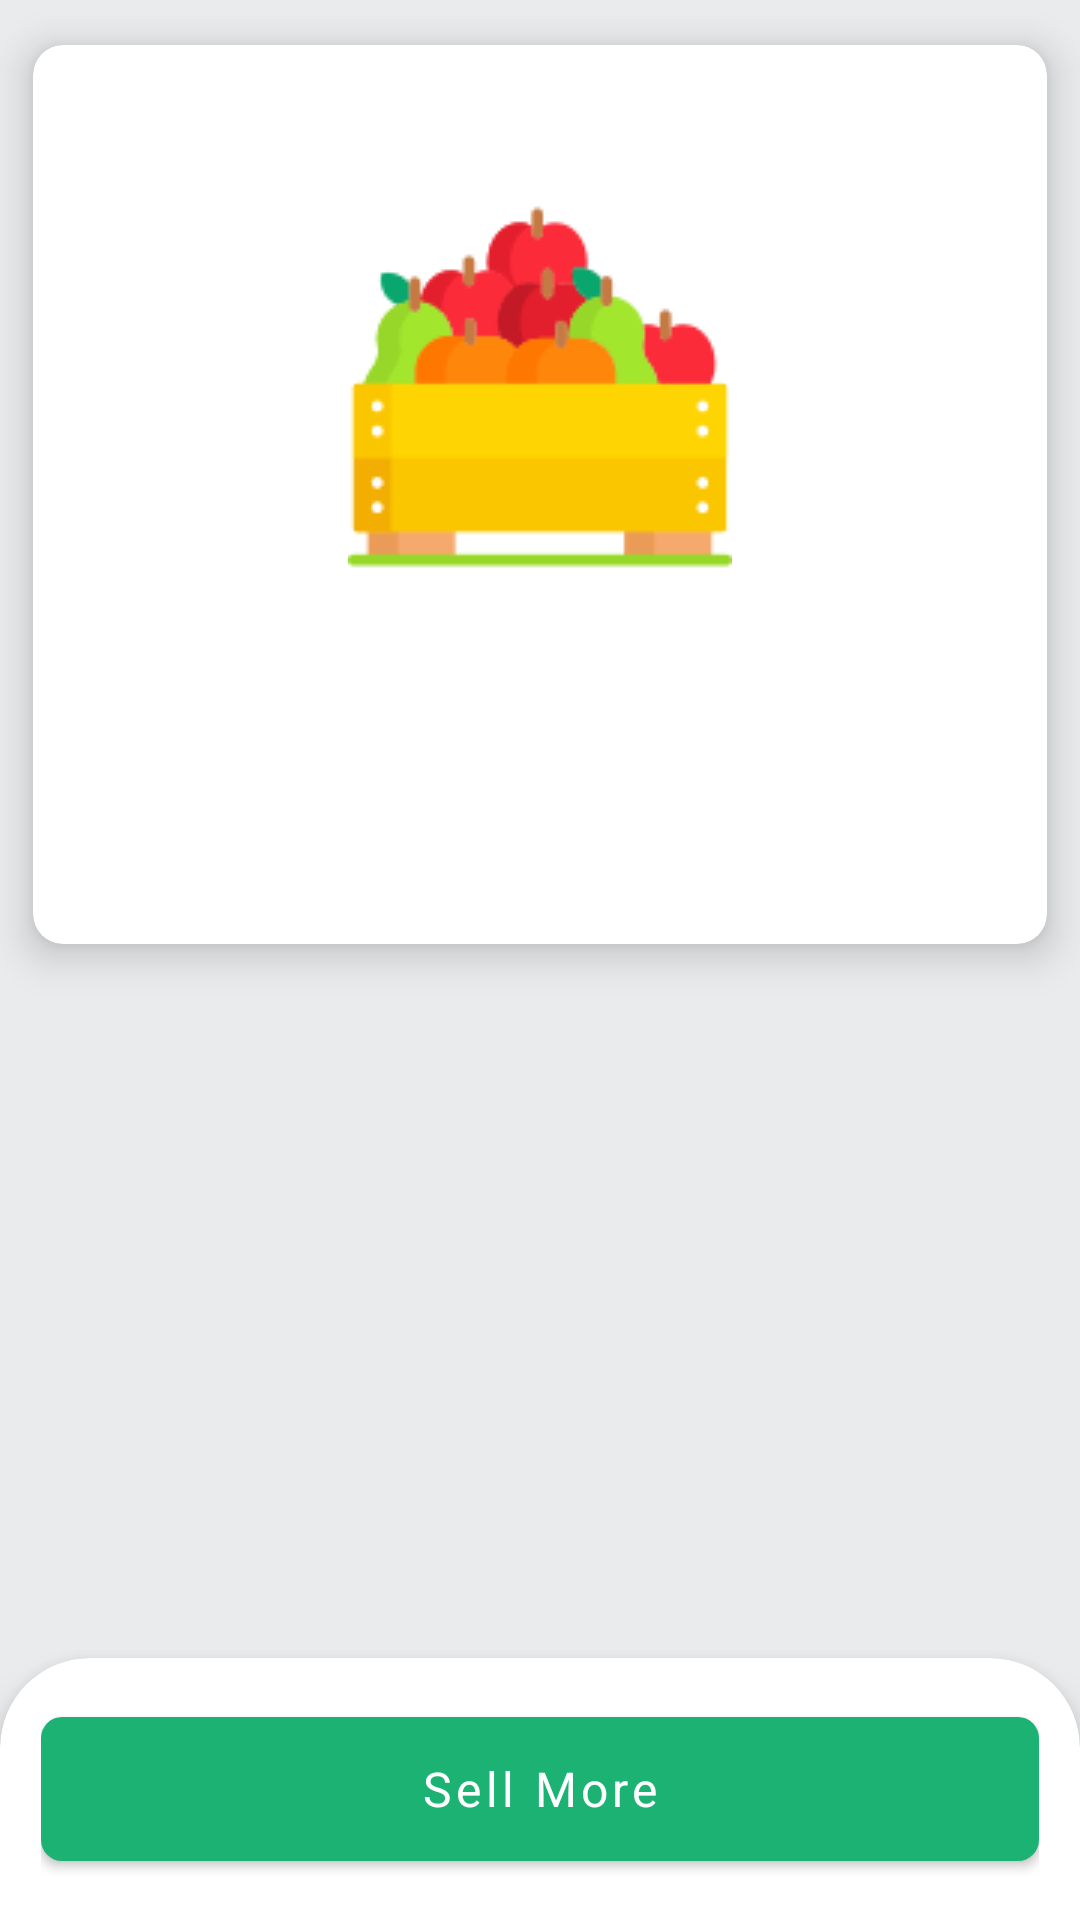

Reconstruct the res/layout file that produces this screen, plus the resources it refers to.
<!-- AndroidManifest.xml: application theme Theme.MandiApp -->
<!-- res/layout/fragment_product_sold.xml -->
<?xml version="1.0" encoding="utf-8"?>
<layout xmlns:android="http://schemas.android.com/apk/res/android"
    xmlns:app="http://schemas.android.com/apk/res-auto"
    xmlns:tools="http://schemas.android.com/tools">

    <data>

        <variable
            name="productSoldViewModel"
            type="com.jiva.mandi.ui.productsold.ProductSoldViewModel" />
    </data>

    <androidx.constraintlayout.widget.ConstraintLayout
        android:layout_width="match_parent"
        android:layout_height="match_parent"
        android:background="?attr/background2"
        tools:context=".ui.productsold.ProductSoldActivity">

        <com.google.android.material.card.MaterialCardView
            android:id="@+id/sellerDetailCard"
            android:layout_width="match_parent"
            android:layout_height="wrap_content"
            app:cardBackgroundColor="?attr/cardColor"
            app:cardCornerRadius="10dp"
            app:cardElevation="8dp"
            app:cardUseCompatPadding="true"
            app:layout_constraintEnd_toEndOf="parent"
            app:layout_constraintStart_toStartOf="parent"
            app:layout_constraintTop_toTopOf="parent">

            <androidx.constraintlayout.widget.ConstraintLayout
                android:layout_width="match_parent"
                android:layout_height="wrap_content"
                android:paddingHorizontal="@dimen/size_16dp"
                android:paddingVertical="@dimen/size_50dp">

                <androidx.appcompat.widget.AppCompatImageView
                    android:id="@+id/ivFruit"
                    android:layout_width="wrap_content"
                    android:layout_height="wrap_content"
                    android:src="@drawable/fruits_128"
                    app:layout_constraintBottom_toTopOf="@+id/tvTitle"
                    app:layout_constraintEnd_toEndOf="parent"
                    app:layout_constraintStart_toStartOf="parent"
                    app:layout_constraintTop_toTopOf="parent" />

                <androidx.appcompat.widget.AppCompatTextView
                    android:id="@+id/tvTitle"
                    style="@style/medium_semibold_font"
                    android:layout_marginTop="@dimen/size_15dp"
                    android:contentDescription="@string/loginTitle"
                    android:gravity="center"
                    android:textColor="?attr/editTextColor"
                    app:layout_constraintEnd_toEndOf="parent"
                    app:layout_constraintStart_toStartOf="parent"
                    app:layout_constraintTop_toBottomOf="@+id/ivFruit" />

                <androidx.appcompat.widget.AppCompatTextView
                    android:id="@+id/tvMessage"
                    style="@style/mediumFontTextViewStyle"
                    android:layout_marginTop="@dimen/size_15dp"
                    android:gravity="center"
                    android:textColor="?attr/editTextColor"
                    app:layout_constraintBottom_toBottomOf="parent"
                    app:layout_constraintEnd_toEndOf="parent"
                    app:layout_constraintStart_toStartOf="parent"
                    app:layout_constraintTop_toBottomOf="@+id/tvTitle" />


            </androidx.constraintlayout.widget.ConstraintLayout>

        </com.google.android.material.card.MaterialCardView>

        <com.google.android.material.card.MaterialCardView
            android:id="@+id/buttonPanel"
            style="@style/topCornerView"
            android:layout_width="match_parent"
            android:layout_height="wrap_content"
            app:cardBackgroundColor="?attr/cardColor"
            app:cardElevation="8dp"
            app:layout_constraintBottom_toBottomOf="parent"
            app:layout_constraintEnd_toEndOf="parent"
            app:layout_constraintStart_toStartOf="parent">

            <androidx.constraintlayout.widget.ConstraintLayout
                android:layout_width="match_parent"
                android:layout_height="wrap_content"
                android:padding="@dimen/size_5dp">

                <com.google.android.material.button.MaterialButton
                    android:id="@+id/btnSellMore"
                    style="@style/primaryButtonStyle"
                    android:text="@string/btn_sell_more"
                    app:cornerRadius="@dimen/size_7dp"
                    app:layout_constraintLeft_toLeftOf="parent"
                    app:layout_constraintRight_toRightOf="parent"
                    app:layout_constraintTop_toBottomOf="parent"
                    app:layout_constraintTop_toTopOf="parent" />

            </androidx.constraintlayout.widget.ConstraintLayout>

        </com.google.android.material.card.MaterialCardView>

    </androidx.constraintlayout.widget.ConstraintLayout>

</layout>
<!-- resources referenced by this layout -->
<resources>
  <dimen name="size_15dp">15dp</dimen>
  <dimen name="size_16dp" tools:keep="@dimen/size_16dp">16dp</dimen>
  <dimen name="size_50dp" tools:keep="@dimen/size_50dp">50dp</dimen>
  <dimen name="size_5dp" tools:keep="@dimen/size_5dp">5dp</dimen>
  <dimen name="size_7dp">7dp</dimen>
  <!-- drawable fruits_128: png bitmap (drawable, 2680 bytes) -->
  <string name="btn_sell_more">Sell More</string>
  <string name="loginTitle">Login Title</string>
  <style name="mediumFontTextViewStyle" parent="mediumFont">
          <item name="android:layout_width">wrap_content</item>
          <item name="android:layout_height">wrap_content</item>
      </style>
  <style name="medium_semibold_font" parent="semibold_font">
          <item name="android:textSize">@dimen/text_size_17sp</item>
          <item name="android:layout_height">wrap_content</item>
          <item name="android:layout_width">wrap_content</item>
      </style>
  <style name="primaryButtonStyle" parent="@style/Widget.MaterialComponents.Button">
          <item name="android:minHeight">@dimen/size_60dp</item>
          <item name="android:layout_width">match_parent</item>
          <item name="android:layout_height">wrap_content</item>
          <item name="android:textColor">@color/white</item>
          <item name="android:textSize">@dimen/text_size_16sp</item>
          <item name="android:textAllCaps">false</item>
          <item name="fontFamily">@font/worksans_semibold</item>
          <item name="android:clickable">true</item>
      </style>
  <style name="topCornerView" parent="@style/Widget.MaterialComponents.CardView">
          <item name="shapeAppearanceOverlay">@style/ShapeAppearanceOverlay_card_custom_corners_top</item>
      </style>
  <style name="Theme.MandiApp" parent="Theme.MaterialComponents.DayNight.DarkActionBar">
          
          <item name="colorPrimary">@color/colorPrimary</item>
          <item name="colorPrimaryVariant">@color/colorPrimaryDark</item>
          <item name="colorOnPrimary">@color/white</item>
          <item name="colorAccent">@color/colorPrimary</item>
          
          <item name="colorSecondary">@color/colorPrimary</item>
          <item name="colorSecondaryVariant">@color/colorPrimaryDark</item>
          <item name="colorOnSecondary">@color/black</item>
          
          <item name="android:statusBarColor">?attr/colorPrimaryVariant</item>
          
  
          <item name="background">@color/white</item>
          <item name="editTextColor">@color/black</item>
          <item name="disable_edittext_hintColor">@color/colorGrey</item>
          <item name="background2">@color/colorLightGrey</item>
          <item name="cardColor">@color/white</item>
      </style>
  <style name="mediumFont">
          <item name="android:textSize">@dimen/text_size_14sp</item>
      </style>
  <style name="semibold_font">
          <item name="fontFamily">@font/worksans_semibold</item>
          <item name="fontStyle">normal</item>
          <item name="fontWeight">600</item>
      </style>
  <dimen name="text_size_17sp" tools:keep="@dimen/text_size_17sp">17sp</dimen>
  <dimen name="size_60dp" tools:keep="@dimen/size_60dp">60dp</dimen>
  <color name="white">#FFFFFFFF</color>
  <dimen name="text_size_16sp">16sp</dimen>
  <style name="ShapeAppearanceOverlay_card_custom_corners_top">
          <item name="cornerFamily">rounded</item>
          <item name="cornerSizeTopLeft">@dimen/size_30dp</item>
          <item name="cornerSizeTopRight">@dimen/size_30dp</item>
          <item name="cornerSizeBottomLeft">@dimen/size_0dp</item>
          <item name="cornerSizeBottomRight">@dimen/size_0dp</item>
      </style>
  <color name="colorPrimary">#1BB273</color>
  <color name="colorPrimaryDark">#067A3A</color>
  <color name="black">#FF000000</color>
  <color name="colorGrey">#55595B</color>
  <color name="colorLightGrey">#EAEBEC</color>
  <dimen name="text_size_14sp" tools:keep="@dimen/text_size_14sp">14sp</dimen>
  <dimen name="size_30dp" tools:keep="@dimen/size_30dp">30dp</dimen>
  <dimen name="size_0dp" tools:keep="@dimen/size_0dp">0dp</dimen>
</resources>
